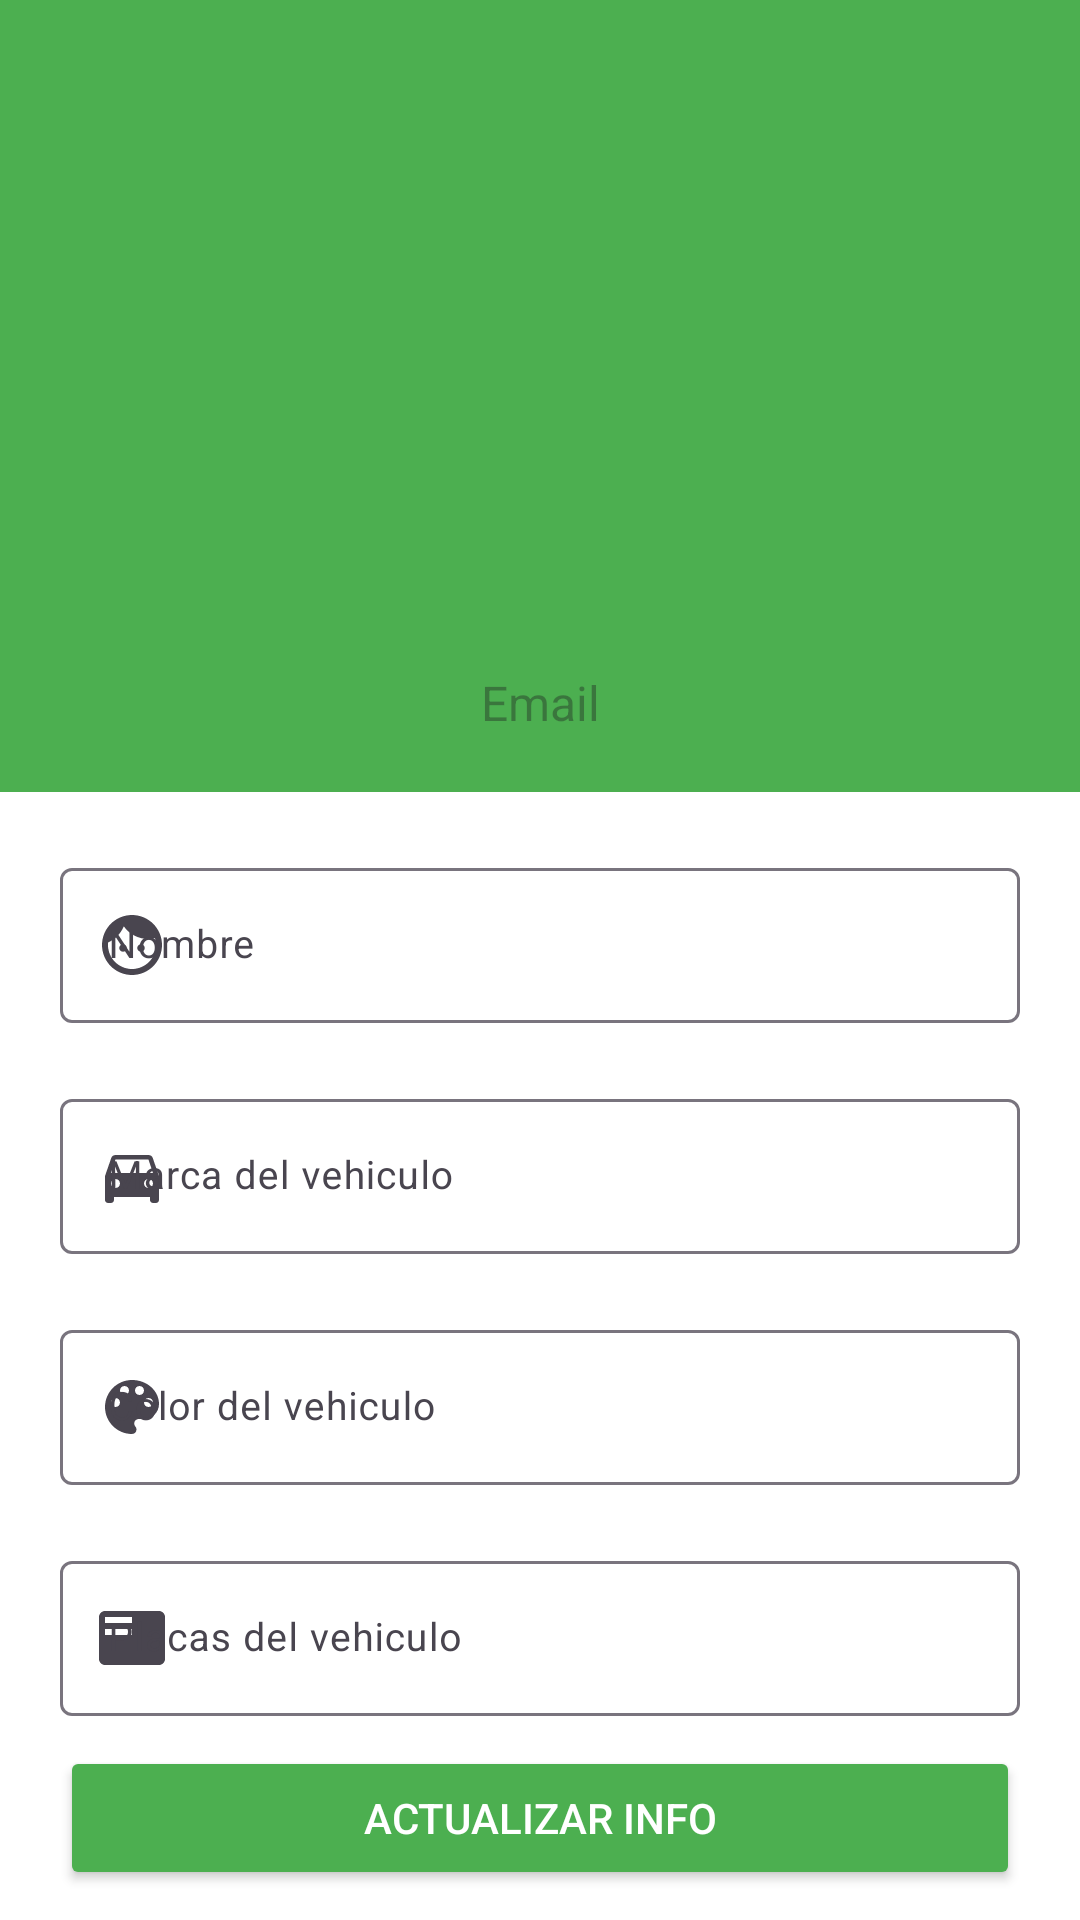

Android layout source for this screen:
<!-- AndroidManifest.xml: application theme Theme.AppMapsDriver -->
<!-- res/layout/show_profile_driver_fmt.xml -->
<?xml version="1.0" encoding="utf-8"?>
<androidx.constraintlayout.widget.ConstraintLayout xmlns:android="http://schemas.android.com/apk/res/android"
    xmlns:tools="http://schemas.android.com/tools"
    android:layout_width="match_parent"
    android:layout_height="match_parent"
    xmlns:app="http://schemas.android.com/apk/res-auto"
    android:background="@color/white"
    tools:context=".ui.fragments.ShowProfileDriverFmt">

    <androidx.appcompat.widget.Toolbar
        android:id="@+id/tb_prof"
        android:layout_width="match_parent"
        android:layout_height="?attr/actionBarSize"
        android:background="@color/green_route"
        app:layout_constraintTop_toTopOf="parent"
        app:titleTextColor="@color/white"
        android:titleTextColor="@android:color/transparent" />

    <View
        android:id="@+id/view"
        android:layout_width="match_parent"
        android:layout_height="200dp"
        android:background="@color/green_route"
        app:layout_constraintTop_toBottomOf="@+id/tb_prof" />

    <ImageView
        android:id="@+id/iv_profile"
        android:layout_width="130dp"
        android:layout_height="130dp"
        android:layout_gravity="center"
        android:src="@drawable/ic_login"
        android:layout_marginTop="10dp"
        app:layout_constraintEnd_toEndOf="parent"
        app:layout_constraintStart_toStartOf="parent"
        app:layout_constraintTop_toBottomOf="@+id/tb_prof" />

    <TextView
        android:id="@+id/tv_email"
        android:layout_width="match_parent"
        android:layout_height="wrap_content"
        android:gravity="center"
        android:hint="Email"
        android:textColor="@color/white"
        android:textSize="16sp"
        app:layout_constraintBottom_toBottomOf="@+id/view"
        app:layout_constraintTop_toBottomOf="@+id/iv_profile" />

    <ScrollView
        android:id="@+id/sv_scroll"
        android:layout_width="match_parent"
        android:layout_height="0dp"
        android:layout_marginBottom="10dp"
        app:layout_constraintBottom_toTopOf="@+id/btn_update_info"
        app:layout_constraintTop_toBottomOf="@+id/view">
        
        <LinearLayout
            android:id="@+id/lt_edittext"
            android:layout_width="match_parent"
            android:layout_height="0dp"
            android:orientation="vertical"
            android:layout_marginBottom="10dp"
            app:layout_constraintBottom_toTopOf="@+id/btn_update_info"
            app:layout_constraintTop_toBottomOf="@+id/view">

            <com.google.android.material.textfield.TextInputLayout
                android:layout_width="match_parent"
                android:layout_height="wrap_content"
                android:layout_marginTop="20dp"
                app:startIconDrawable="@drawable/ic_face_prof">

                <com.google.android.material.textfield.TextInputEditText
                    android:id="@+id/et_name_reg"
                    android:layout_width="match_parent"
                    android:layout_height="wrap_content"
                    android:layout_marginStart="20dp"
                    android:layout_marginEnd="20dp"
                    android:hint="Nombre"
                    android:inputType="text"
                    android:textColor="@color/clr_gray_rating"
                    android:textColorHint="@color/clr_gray_rating"
                    android:textSize="13sp" />

            </com.google.android.material.textfield.TextInputLayout>

            <com.google.android.material.textfield.TextInputLayout
                android:layout_width="match_parent"
                android:layout_height="wrap_content"
                android:layout_marginTop="20dp"
                app:startIconDrawable="@drawable/ic_car_brand_prof">

                <com.google.android.material.textfield.TextInputEditText
                    android:id="@+id/et_brand_reg"
                    android:layout_width="match_parent"
                    android:layout_height="wrap_content"
                    android:layout_marginStart="20dp"
                    android:layout_marginEnd="20dp"
                    android:hint="Marca del vehiculo"
                    android:inputType="text"
                    android:textColor="@color/clr_gray_rating"
                    android:textColorHint="@color/clr_gray_rating"
                    android:textSize="13sp" />

            </com.google.android.material.textfield.TextInputLayout>

            <com.google.android.material.textfield.TextInputLayout
                android:layout_width="match_parent"
                android:layout_height="wrap_content"
                android:layout_marginTop="20dp"
                app:startIconDrawable="@drawable/ic_color_car_prof">

                <com.google.android.material.textfield.TextInputEditText
                    android:id="@+id/et_color_reg"
                    android:layout_width="match_parent"
                    android:layout_height="wrap_content"
                    android:layout_marginStart="20dp"
                    android:layout_marginEnd="20dp"
                    android:hint="Color del vehiculo"
                    android:inputType="text"
                    android:textColor="@color/clr_gray_rating"
                    android:textColorHint="@color/clr_gray_rating"
                    android:textSize="13sp" />

            </com.google.android.material.textfield.TextInputLayout>

            <com.google.android.material.textfield.TextInputLayout
                android:layout_width="match_parent"
                android:layout_height="wrap_content"
                android:layout_marginTop="20dp"
                app:startIconDrawable="@drawable/ic_car_plates_prof">

                <com.google.android.material.textfield.TextInputEditText
                    android:id="@+id/et_plates_reg"
                    android:layout_width="match_parent"
                    android:layout_height="wrap_content"
                    android:layout_marginStart="20dp"
                    android:layout_marginEnd="20dp"
                    android:hint="Placas del vehiculo"
                    android:inputType="number|text"
                    android:textColor="@color/clr_gray_rating"
                    android:textColorHint="@color/clr_gray_rating"
                    android:textSize="13sp" />

            </com.google.android.material.textfield.TextInputLayout>

        </LinearLayout>
    </ScrollView>

    <Button
        android:id="@+id/btn_update_info"
        android:layout_width="0dp"
        android:layout_height="wrap_content"
        android:layout_marginStart="20dp"
        android:layout_marginEnd="20dp"
        android:backgroundTint="@color/green_route"
        android:text="Actualizar info"
        android:textColor="@color/white"
        android:layout_marginBottom="10dp"
        app:layout_constraintBottom_toBottomOf="parent"
        app:layout_constraintEnd_toEndOf="parent"
        app:layout_constraintStart_toStartOf="parent" />

</androidx.constraintlayout.widget.ConstraintLayout>
<!-- resources referenced by this layout -->
<resources>
  <color name="clr_gray_rating">#646464</color>
  <color name="green_route">#4CAF50</color>
  <color name="white">#FFFFFFFF</color>
  <!-- drawable ic_car_brand_prof (drawable) -->
  <vector xmlns:android="http://schemas.android.com/apk/res/android" android:height="24dp" android:tint="#828481" android:viewportHeight="24" android:viewportWidth="24" android:width="24dp">
        
      <path android:fillColor="@android:color/white" android:pathData="M18.92,6.01C18.72,5.42 18.16,5 17.5,5h-11c-0.66,0 -1.21,0.42 -1.42,1.01L3,12v8c0,0.55 0.45,1 1,1h1c0.55,0 1,-0.45 1,-1v-1h12v1c0,0.55 0.45,1 1,1h1c0.55,0 1,-0.45 1,-1v-8l-2.08,-5.99zM6.5,16c-0.83,0 -1.5,-0.67 -1.5,-1.5S5.67,13 6.5,13s1.5,0.67 1.5,1.5S7.33,16 6.5,16zM17.5,16c-0.83,0 -1.5,-0.67 -1.5,-1.5s0.67,-1.5 1.5,-1.5 1.5,0.67 1.5,1.5 -0.67,1.5 -1.5,1.5zM5,11l1.5,-4.5h11L19,11L5,11z"/>
      
  </vector>
  <!-- drawable ic_car_plates_prof (drawable) -->
  <vector xmlns:android="http://schemas.android.com/apk/res/android" android:autoMirrored="true" android:height="24dp" android:tint="#828481" android:viewportHeight="24" android:viewportWidth="24" android:width="24dp">
        
      <path android:fillColor="@android:color/white" android:pathData="M21,3L3,3c-1.1,0 -2,0.9 -2,2v14c0,1.1 0.9,2 2,2h18c1.1,0 2,-0.9 2,-2L23,5c0,-1.1 -0.9,-2 -2,-2zM12,11L3,11L3,9h9v2zM12,7L3,7L3,5h9v2z"/>
      
  </vector>
  <!-- drawable ic_color_car_prof (drawable) -->
  <vector xmlns:android="http://schemas.android.com/apk/res/android" android:height="24dp" android:tint="#828481" android:viewportHeight="24" android:viewportWidth="24" android:width="24dp">
        
      <path android:fillColor="@android:color/white" android:pathData="M12,3c-4.97,0 -9,4.03 -9,9s4.03,9 9,9c0.83,0 1.5,-0.67 1.5,-1.5 0,-0.39 -0.15,-0.74 -0.39,-1.01 -0.23,-0.26 -0.38,-0.61 -0.38,-0.99 0,-0.83 0.67,-1.5 1.5,-1.5L16,16c2.76,0 5,-2.24 5,-5 0,-4.42 -4.03,-8 -9,-8zM6.5,12c-0.83,0 -1.5,-0.67 -1.5,-1.5S5.67,9 6.5,9 8,9.67 8,10.5 7.33,12 6.5,12zM9.5,8C8.67,8 8,7.33 8,6.5S8.67,5 9.5,5s1.5,0.67 1.5,1.5S10.33,8 9.5,8zM14.5,8c-0.83,0 -1.5,-0.67 -1.5,-1.5S13.67,5 14.5,5s1.5,0.67 1.5,1.5S15.33,8 14.5,8zM17.5,12c-0.83,0 -1.5,-0.67 -1.5,-1.5S16.67,9 17.5,9s1.5,0.67 1.5,1.5 -0.67,1.5 -1.5,1.5z"/>
      
  </vector>
  <!-- drawable ic_face_prof (drawable) -->
  <vector xmlns:android="http://schemas.android.com/apk/res/android" android:height="24dp" android:tint="#828481" android:viewportHeight="24" android:viewportWidth="24" android:width="24dp">
        
      <path android:fillColor="@android:color/white" android:pathData="M9,11.75c-0.69,0 -1.25,0.56 -1.25,1.25s0.56,1.25 1.25,1.25 1.25,-0.56 1.25,-1.25 -0.56,-1.25 -1.25,-1.25zM15,11.75c-0.69,0 -1.25,0.56 -1.25,1.25s0.56,1.25 1.25,1.25 1.25,-0.56 1.25,-1.25 -0.56,-1.25 -1.25,-1.25zM12,2C6.48,2 2,6.48 2,12s4.48,10 10,10 10,-4.48 10,-10S17.52,2 12,2zM12,20c-4.41,0 -8,-3.59 -8,-8 0,-0.29 0.02,-0.58 0.05,-0.86 2.36,-1.05 4.23,-2.98 5.21,-5.37C11.07,8.33 14.05,10 17.42,10c0.78,0 1.53,-0.09 2.25,-0.26 0.21,0.71 0.33,1.47 0.33,2.26 0,4.41 -3.59,8 -8,8z"/>
      
  </vector>
  <style name="Theme.AppMapsDriver" parent="Base.Theme.AppMapsDriver" />
  <style name="Base.Theme.AppMapsDriver" parent="Theme.Material3.DayNight.NoActionBar">
          
          
      </style>
</resources>
